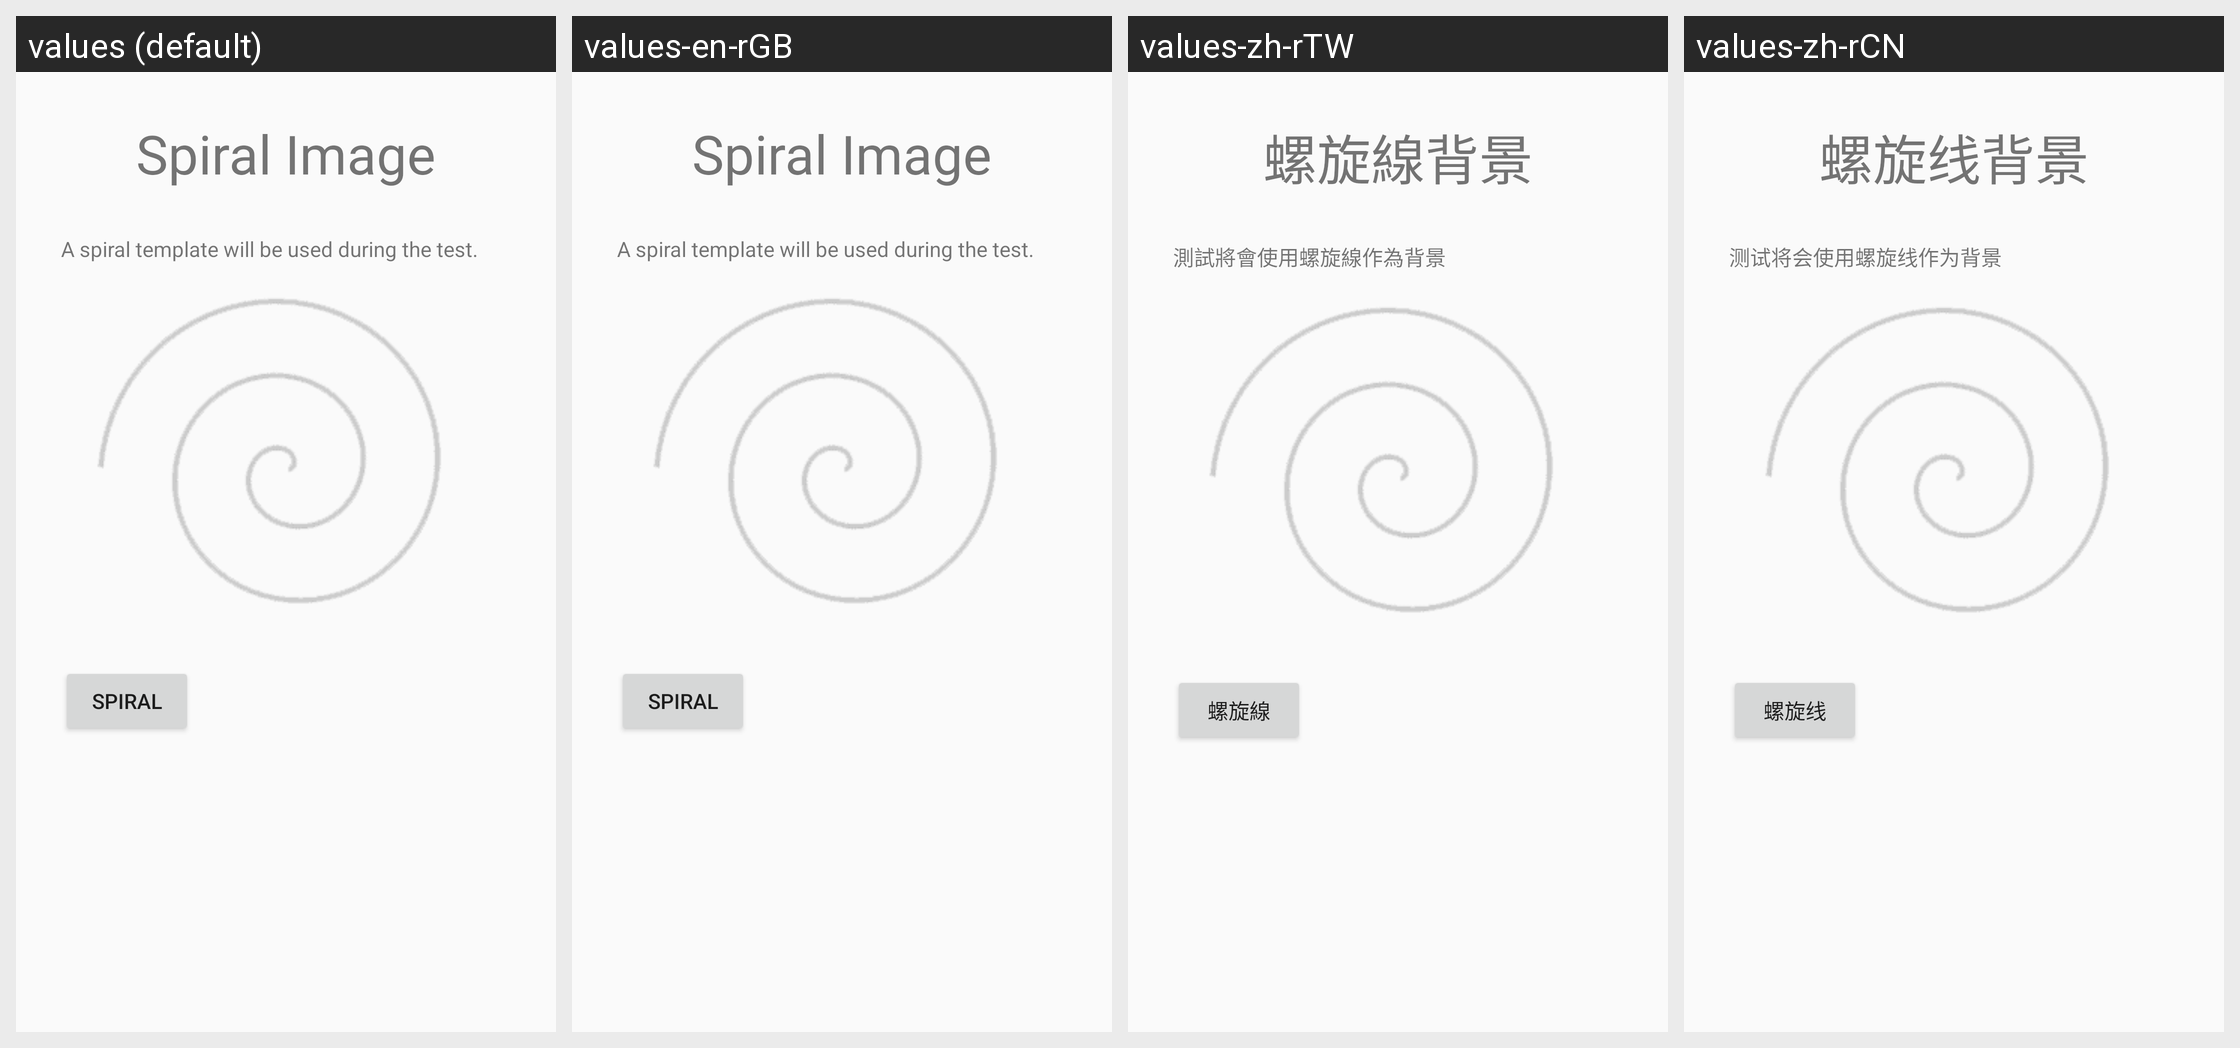

Strings drawn on this Android screen and how each of the app's shown locales translates them:
Android screen res/layout/image_selection_page1_layout.xml rendered under 4 locales, left to right: values (default), values-en-rGB, values-zh-rTW, values-zh-rCN. Device: Nexus 5 (rendered at 1080×1920; each locale shown at half size, 540×960, under a caption strip naming it); theme AppTheme.
Other locales in the repository, not shown: values-de-rDE, values-en-rAU, values-es-rES, values-fr-rFR, values-it-rIT, values-ja-rJP, values-nl-rNL, values-pt-rPT, values-ru-rRU.
Strings drawn on this screen, with the default value and each locale's value (text and hints the layout hard-codes, and strings that could not be matched under every locale, appear in the picture but are not listed):

spiral_image_title
  values: Spiral Image
  values-en-rGB: Spiral Image
  values-zh-rTW: 螺旋線背景
  values-zh-rCN: 螺旋线背景

spiral_introduction
  values: A spiral template will be used during the test.
  values-en-rGB: A spiral template will be used during the test.
  values-zh-rTW: 測試將會使用螺旋線作為背景
  values-zh-rCN: 测试将会使用螺旋线作为背景

spiral_image
  values: Spiral
  values-en-rGB: Spiral
  values-zh-rTW: 螺旋線
  values-zh-rCN: 螺旋线
